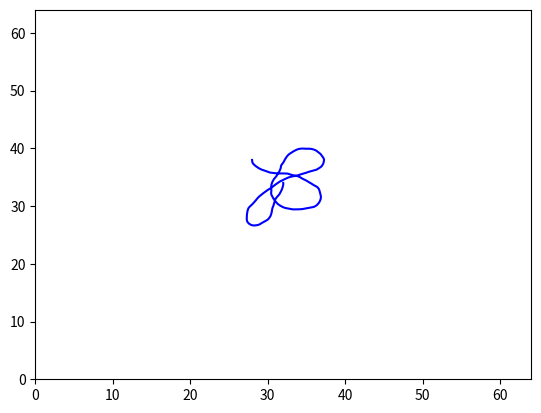

Generate this figure with matplotlib: (Note: this script raises an exception after producing the figure.)
import numpy as np
import matplotlib.pyplot as plt
from math import ceil


class Trajectory(object):
    def __init__(self, canvas=64, iters=2000, max_len=60, expl=None, path_to_save=None):
        """
        Generates a variety of random motion trajectories in continuous domain as in [Boracchi and Foi 2012]. Each
        trajectory consists of a complex-valued vector determining the discrete positions of a particle following a
        2-D random motion in continuous domain. The particle has an initial velocity vector which, at each iteration,
        is affected by a Gaussian perturbation and by a deterministic inertial component, directed toward the
        previous particle position. In addition, with a small probability, an impulsive (abrupt) perturbation aiming
        at inverting the particle velocity may arises, mimicking a sudden movement that occurs when the user presses
        the camera button or tries to compensate the camera shake. At each step, the velocity is normalized to
        guarantee that trajectories corresponding to equal exposures have the same length. Each perturbation (
        Gaussian, inertial, and impulsive) is ruled by its own parameter. Rectilinear Blur as in [Boracchi and Foi
        2011] can be obtained by setting anxiety to 0 (when no impulsive changes occurs
        :param canvas: size of domain where our trajectory os defined.
        :param iters: number of iterations for definition of our trajectory.
        :param max_len: maximum length of our trajectory.
        :param expl: this param helps to define probability of big shake. Recommended expl = 0.005.
        :param path_to_save: where to save if you need.
        """
        self.canvas = canvas
        self.iters = iters
        self.max_len = max_len
        if expl is None:
            self.expl = 0.1 * np.random.uniform(0, 1)
        else:
            self.expl = expl
        if path_to_save is None:
            pass
        else:
            self.path_to_save = path_to_save
        self.tot_length = None
        self.big_expl_count = None
        self.x = None

    def fit(self, show=False, save=False):
        """
        Generate motion, you can save or plot, coordinates of motion you can find in x property.
        Also you can fin properties tot_length, big_expl_count.
        :param show: default False.
        :param save: default False.
        :return: x (vector of motion).
        """
        tot_length = 0
        big_expl_count = 0
        # how to be near the previous position
        # TODO: I can change this paramether for 0.1 and make kernel at all image
        centripetal = 0.7 * np.random.uniform(0, 1)
        # probability of big shake
        prob_big_shake = 0.2 * np.random.uniform(0, 1)
        # term determining, at each sample, the random component of the new direction
        gaussian_shake = 10 * np.random.uniform(0, 1)
        init_angle = 360 * np.random.uniform(0, 1)

        img_v0 = np.sin(np.deg2rad(init_angle))
        real_v0 = np.cos(np.deg2rad(init_angle))

        v0 = complex(real=real_v0, imag=img_v0)
        v = v0 * self.max_len / (self.iters - 1)

        if self.expl > 0:
            v = v0 * self.expl

        x = np.array([complex(real=0, imag=0)] * (self.iters))

        for t in range(0, self.iters - 1):
            if np.random.uniform() < prob_big_shake * self.expl:
                next_direction = 2 * v * (np.exp(complex(real=0, imag=np.pi + (np.random.uniform() - 0.5))))
                big_expl_count += 1
            else:
                next_direction = 0

            dv = next_direction + self.expl * (
                gaussian_shake * complex(real=np.random.randn(), imag=np.random.randn()) - centripetal * x[t]) * (
                                      self.max_len / (self.iters - 1))

            v += dv
            v = (v / float(np.abs(v))) * (self.max_len / float((self.iters - 1)))
            x[t + 1] = x[t] + v
            tot_length = tot_length + abs(x[t + 1] - x[t])

        # centere the motion
        x += complex(real=-np.min(x.real), imag=-np.min(x.imag))
        x = x - complex(real=x[0].real % 1., imag=x[0].imag % 1.) + complex(1, 1)
        x += complex(real=ceil((self.canvas - max(x.real)) / 2), imag=ceil((self.canvas - max(x.imag)) / 2))

        self.tot_length = tot_length
        self.big_expl_count = big_expl_count
        self.x = x

        if show or save:
            self.__plot_canvas(show, save)
        return self

    def __plot_canvas(self, show, save):
        if self.x is None:
            raise Exception("Please run fit() method first")
        else:
            plt.close()
            plt.plot(self.x.real, self.x.imag, '-', color='blue')

            plt.xlim((0, self.canvas))
            plt.ylim((0, self.canvas))
            if show and save:
                plt.savefig(self.path_to_save)
                plt.show()
            elif save:
                if self.path_to_save is None:
                    raise Exception('Please create Trajectory instance with path_to_save')
                plt.savefig(self.path_to_save)
            elif show:
                plt.show()


if __name__ == '__main__':
    trajectory = Trajectory(expl=0.005,
                            path_to_save='trajectories/traj.png')
    trajectory.fit(True, True)
